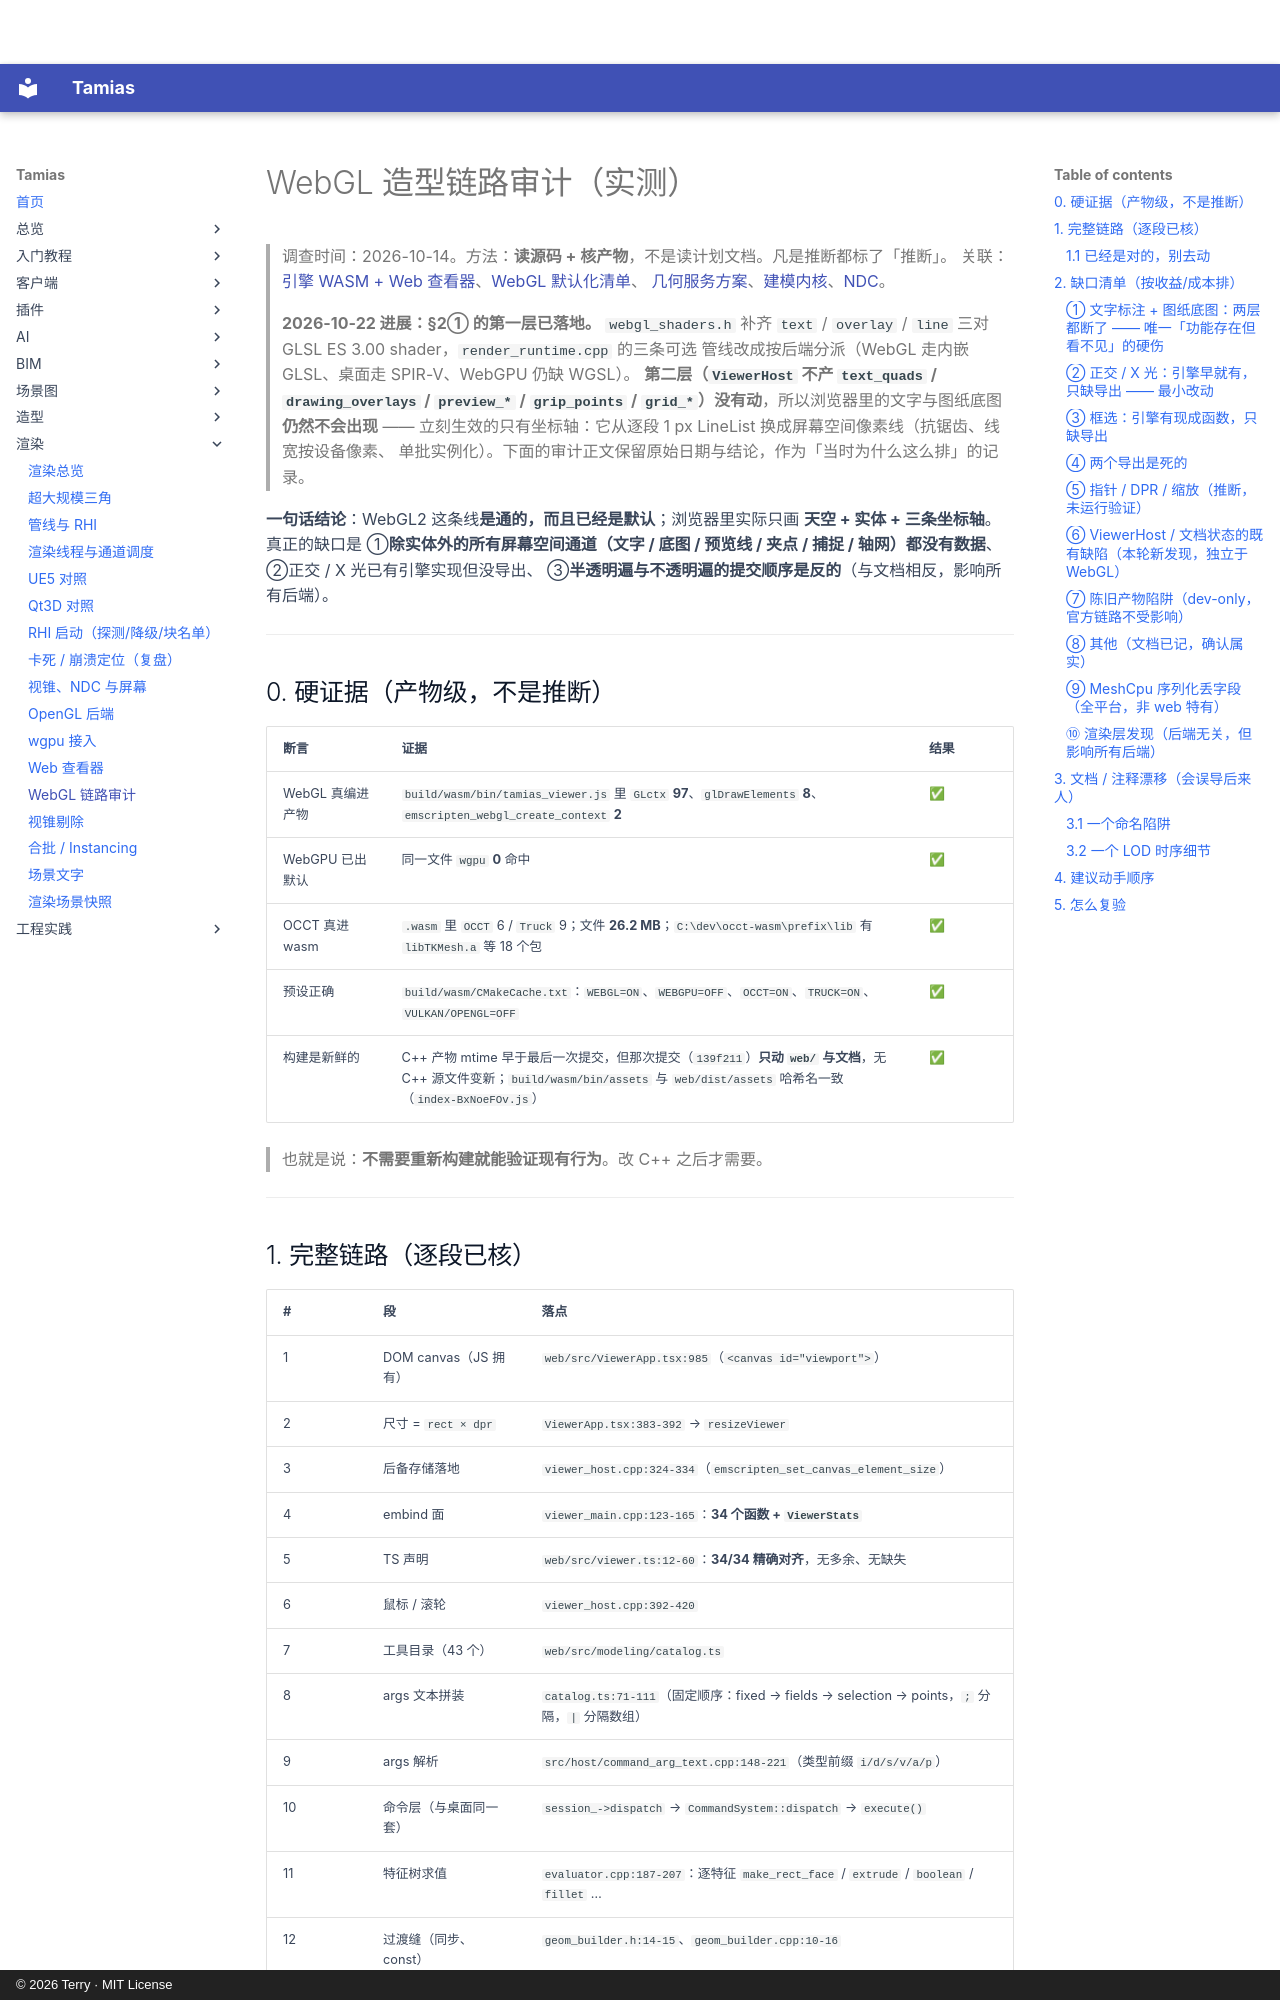

repository: terry-chao/tamias · page: WEBGL-PIPELINE-AUDIT/index.html · generator: mkdocs · copyright: © 2026 Terry · MIT License

# WebGL 造型链路审计（实测）

> 调查时间：2026-10-14。方法：**读源码 + 核产物**，不是读计划文档。凡是推断都标了「推断」。
> 关联：[引擎 WASM + Web 查看器](WEB.md)、[WebGL 默认化清单](../WEBGL-EXP-IMPLEMENTATION-PLAN.md)、
> [几何服务方案](../GEOMETRY-SERVICE-PLAN.md)、[建模内核](MODELING-KERNEL.md)、[NDC](NDC.md)。

> **2026-10-22 进展：§2① 的第一层已落地。** `webgl_shaders.h` 补齐
> `text` / `overlay` / `line` 三对 GLSL ES 3.00 shader，`render_runtime.cpp` 的三条可选
> 管线改成按后端分派（WebGL 走内嵌 GLSL、桌面走 SPIR-V、WebGPU 仍缺 WGSL）。
> **第二层（`ViewerHost` 不产 `text_quads` / `drawing_overlays` / `preview_*` /
> `grip_points` / `grid_*`）没有动**，所以浏览器里的文字与图纸底图**仍然不会出现** ——
> 立刻生效的只有坐标轴：它从逐段 1 px LineList 换成屏幕空间像素线（抗锯齿、线宽按设备像素、
> 单批实例化）。下面的审计正文保留原始日期与结论，作为「当时为什么这么排」的记录。

**一句话结论**：WebGL2 这条线**是通的，而且已经是默认**；浏览器里实际只画
**天空 + 实体 + 三条坐标轴**。真正的缺口是
①**除实体外的所有屏幕空间通道（文字 / 底图 / 预览线 / 夹点 / 捕捉 / 轴网）都没有数据**、
②正交 / X 光已有引擎实现但没导出、
③**半透明遍与不透明遍的提交顺序是反的**（与文档相反，影响所有后端）。

---

## 0. 硬证据（产物级，不是推断）

| 断言 | 证据 | 结果 |
|---|---|---|
| WebGL 真编进产物 | `build/wasm/bin/tamias_viewer.js` 里 `GLctx` **97**、`glDrawElements` **8**、`emscripten_webgl_create_context` **2** | ✅ |
| WebGPU 已出默认 | 同一文件 `wgpu` **0** 命中 | ✅ |
| OCCT 真进 wasm | `.wasm` 里 `OCCT` 6 / `Truck` 9；文件 **26.2 MB**；`C:\dev\occt-wasm\prefix\lib` 有 `libTKMesh.a` 等 18 个包 | ✅ |
| 预设正确 | `build/wasm/CMakeCache.txt`：`WEBGL=ON`、`WEBGPU=OFF`、`OCCT=ON`、`TRUCK=ON`、`VULKAN/OPENGL=OFF` | ✅ |
| 构建是新鲜的 | C++ 产物 mtime 早于最后一次提交，但那次提交（`139f211`）**只动 `web/` 与文档**，无 C++ 源文件变新；`build/wasm/bin/assets` 与 `web/dist/assets` 哈希名一致（`index-BxNoeFOv.js`） | ✅ |

> 也就是说：**不需要重新构建就能验证现有行为**。改 C++ 之后才需要。

---
